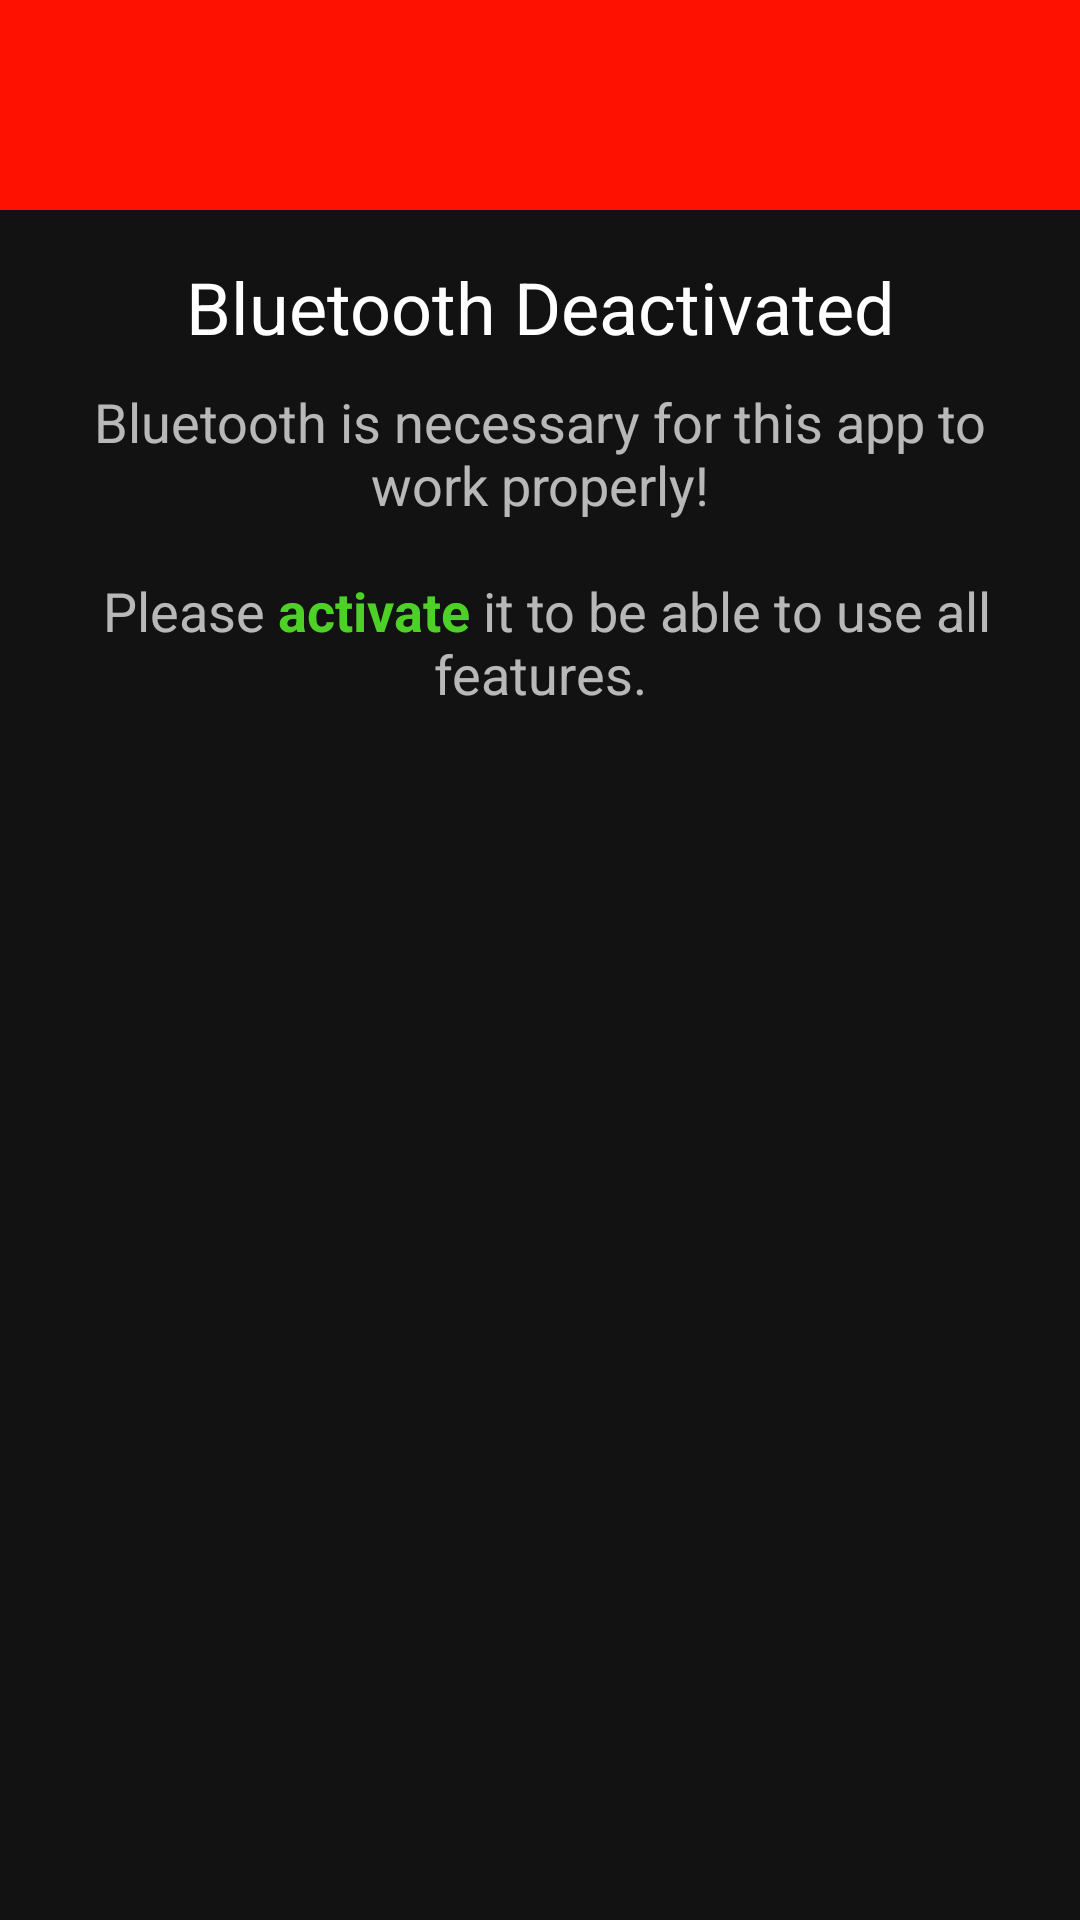

The Android layout XML behind this screen, and the referenced resources:
<!-- AndroidManifest.xml: application theme AppTheme -->
<!-- res/layout/bluetooth_dialog_layout.xml -->
<?xml version="1.0" encoding="utf-8"?>
<LinearLayout xmlns:android="http://schemas.android.com/apk/res/android"
    android:layout_width="match_parent"
    android:layout_height="match_parent"
    android:orientation="vertical">

    <RelativeLayout
        android:layout_width="match_parent"
        android:layout_height="70dp"
        android:background="#ff1100">

        <ImageView
            android:layout_width="50dp"
            android:layout_height="50dp"
            android:layout_centerInParent="true"
            android:background="@drawable/ic_add_white_18dp"
            android:rotation="45"/>

    </RelativeLayout>

    <LinearLayout
        android:layout_width="match_parent"
        android:layout_height="wrap_content"
        android:orientation="vertical"
        android:padding="16dp">

        <TextView
            android:layout_width="match_parent"
            android:layout_height="wrap_content"
            android:text="@string/bluetoothHeading"
            android:textAlignment="center"
            android:textAppearance="@style/TextAppearance.AppCompat.Headline" />

        <TextView
            android:layout_width="match_parent"
            android:layout_height="wrap_content"
            android:layout_marginTop="10dp"
            android:text="@string/bluetoothMsg"
            android:textAlignment="center"
            android:textAppearance="@style/TextAppearance.AppCompat.Medium" />

    </LinearLayout>

</LinearLayout>
<!-- resources referenced by this layout -->
<resources>
  <string name="bluetoothHeading">Bluetooth Deactivated</string>
  <string name="bluetoothMsg">Bluetooth is necessary for this app to work properly!\n\n
          Please <b><font color="#4ed126">activate</font></b> it to be able to use all features.</string>
  <style name="AppTheme" parent="Theme.MaterialComponents.NoActionBar">
          
          <item name="colorPrimary">@color/colorPrimary</item>
          <item name="colorPrimaryDark">@color/colorPrimaryDark</item>
          <item name="colorAccent">@color/colorAccent</item>
          <item name="android:textColorHint">#ffffff</item>
      </style>
  <color name="colorPrimary">#2c4fa8</color>
  <color name="colorPrimaryDark">#002878</color>
  <color name="colorAccent">#5925b2</color>
</resources>
